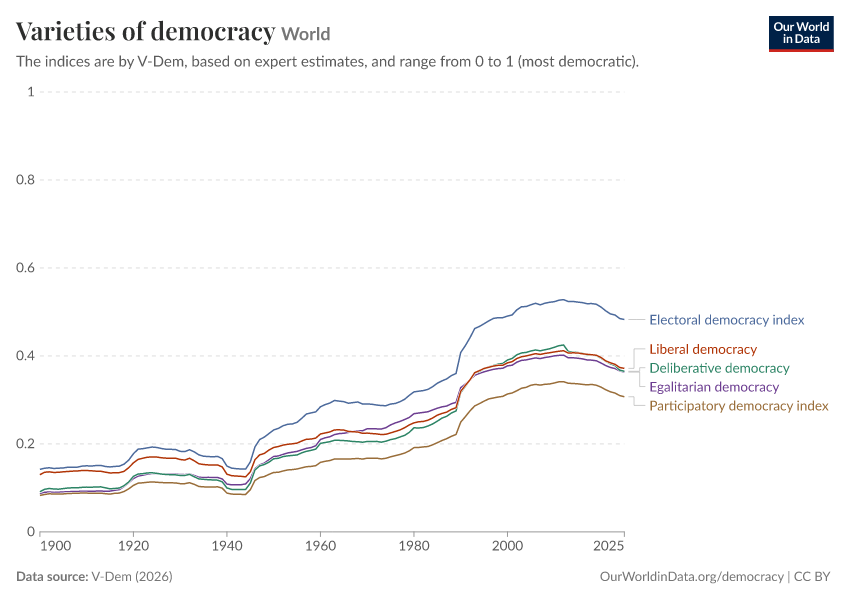

Data behind this chart, as committed beside it:
Entity, Code, Year, Electoral democracy index, Liberal democracy, Participatory democracy index, Deliberative democracy, Egalitarian democracy
World, OWID_WRL, 1900, 0.1422, 0.13, 0.08295, 0.09131, 0.08596
World, OWID_WRL, 1901, 0.1447, 0.1356, 0.08502, 0.09684, 0.09001
World, OWID_WRL, 1902, 0.1458, 0.1365, 0.08664, 0.09869, 0.09091
World, OWID_WRL, 1903, 0.1442, 0.1351, 0.08609, 0.09749, 0.0898
World, OWID_WRL, 1904, 0.1448, 0.1355, 0.08615, 0.09711, 0.09025
World, OWID_WRL, 1905, 0.1454, 0.1367, 0.08637, 0.09849, 0.09087
World, OWID_WRL, 1906, 0.1471, 0.1374, 0.08731, 0.0998, 0.09136
World, OWID_WRL, 1907, 0.1471, 0.1381, 0.08762, 0.1003, 0.09175
World, OWID_WRL, 1908, 0.1472, 0.1385, 0.08796, 0.1003, 0.09193
World, OWID_WRL, 1909, 0.1495, 0.1396, 0.08832, 0.1012, 0.0924
World, OWID_WRL, 1910, 0.1503, 0.1395, 0.08819, 0.1018, 0.0926
World, OWID_WRL, 1911, 0.1496, 0.1389, 0.08785, 0.1016, 0.09236
World, OWID_WRL, 1912, 0.1509, 0.1381, 0.08802, 0.1021, 0.0927
World, OWID_WRL, 1913, 0.1512, 0.1379, 0.08813, 0.1024, 0.09313
World, OWID_WRL, 1914, 0.1487, 0.1358, 0.08689, 0.1002, 0.09213
World, OWID_WRL, 1915, 0.1477, 0.134, 0.08592, 0.09788, 0.09271
World, OWID_WRL, 1916, 0.1488, 0.1343, 0.08778, 0.09878, 0.09463
World, OWID_WRL, 1917, 0.1495, 0.1348, 0.08825, 0.09978, 0.09614
World, OWID_WRL, 1918, 0.154, 0.1376, 0.09183, 0.1052, 0.1033
World, OWID_WRL, 1919, 0.1633, 0.146, 0.09789, 0.1135, 0.1118
World, OWID_WRL, 1920, 0.1777, 0.1569, 0.1057, 0.1262, 0.1212
World, OWID_WRL, 1921, 0.1881, 0.1648, 0.1108, 0.1315, 0.1269
World, OWID_WRL, 1922, 0.1892, 0.1674, 0.1116, 0.1324, 0.1289
World, OWID_WRL, 1923, 0.1911, 0.1698, 0.1128, 0.1341, 0.1313
World, OWID_WRL, 1924, 0.1929, 0.1703, 0.1136, 0.1344, 0.133
World, OWID_WRL, 1925, 0.192, 0.1701, 0.1129, 0.1331, 0.1328
World, OWID_WRL, 1926, 0.1896, 0.1685, 0.1121, 0.1314, 0.1321
World, OWID_WRL, 1927, 0.1879, 0.1677, 0.1119, 0.1305, 0.1313
World, OWID_WRL, 1928, 0.1877, 0.1675, 0.1115, 0.13, 0.1314
World, OWID_WRL, 1929, 0.1874, 0.1676, 0.1114, 0.1297, 0.1314
World, OWID_WRL, 1930, 0.1831, 0.1645, 0.1097, 0.1283, 0.1303
World, OWID_WRL, 1931, 0.1826, 0.1633, 0.1097, 0.1283, 0.1302
World, OWID_WRL, 1932, 0.1868, 0.1674, 0.1118, 0.1309, 0.1317
World, OWID_WRL, 1933, 0.182, 0.1617, 0.1082, 0.1254, 0.1283
World, OWID_WRL, 1934, 0.1751, 0.1548, 0.1032, 0.1204, 0.1243
World, OWID_WRL, 1935, 0.172, 0.1532, 0.1024, 0.1196, 0.1236
World, OWID_WRL, 1936, 0.1713, 0.1523, 0.1023, 0.1186, 0.124
World, OWID_WRL, 1937, 0.1707, 0.1518, 0.1019, 0.1181, 0.1236
World, OWID_WRL, 1938, 0.1716, 0.1522, 0.1025, 0.1176, 0.1238
World, OWID_WRL, 1939, 0.1665, 0.1476, 0.09939, 0.1138, 0.1203
World, OWID_WRL, 1940, 0.1497, 0.1312, 0.08826, 0.09988, 0.1087
World, OWID_WRL, 1941, 0.145, 0.1277, 0.08596, 0.09661, 0.107
World, OWID_WRL, 1942, 0.1437, 0.127, 0.08558, 0.0966, 0.1074
World, OWID_WRL, 1943, 0.143, 0.1264, 0.08532, 0.09629, 0.1072
World, OWID_WRL, 1944, 0.1427, 0.1251, 0.08517, 0.0966, 0.109
World, OWID_WRL, 1945, 0.1591, 0.1366, 0.09598, 0.1109, 0.1209
World, OWID_WRL, 1946, 0.1933, 0.1643, 0.1168, 0.141, 0.1438
World, OWID_WRL, 1947, 0.2099, 0.1751, 0.1236, 0.1501, 0.1523
World, OWID_WRL, 1948, 0.2156, 0.1784, 0.1258, 0.1533, 0.1565
World, OWID_WRL, 1949, 0.2236, 0.1861, 0.1308, 0.1586, 0.164
World, OWID_WRL, 1950, 0.2317, 0.1919, 0.1352, 0.1663, 0.1715
World, OWID_WRL, 1951, 0.2352, 0.1941, 0.1355, 0.1673, 0.1726
World, OWID_WRL, 1952, 0.2413, 0.1973, 0.1385, 0.1712, 0.1762
World, OWID_WRL, 1953, 0.2447, 0.1992, 0.1409, 0.1728, 0.1795
World, OWID_WRL, 1954, 0.2455, 0.2002, 0.1416, 0.1739, 0.1812
World, OWID_WRL, 1955, 0.2491, 0.2019, 0.143, 0.1749, 0.183
World, OWID_WRL, 1956, 0.2582, 0.2066, 0.1457, 0.1797, 0.1865
World, OWID_WRL, 1957, 0.2681, 0.2107, 0.1482, 0.1832, 0.1899
World, OWID_WRL, 1958, 0.2705, 0.211, 0.1489, 0.1854, 0.1918
World, OWID_WRL, 1959, 0.2728, 0.2132, 0.1505, 0.1882, 0.1959
... 66 more rows
